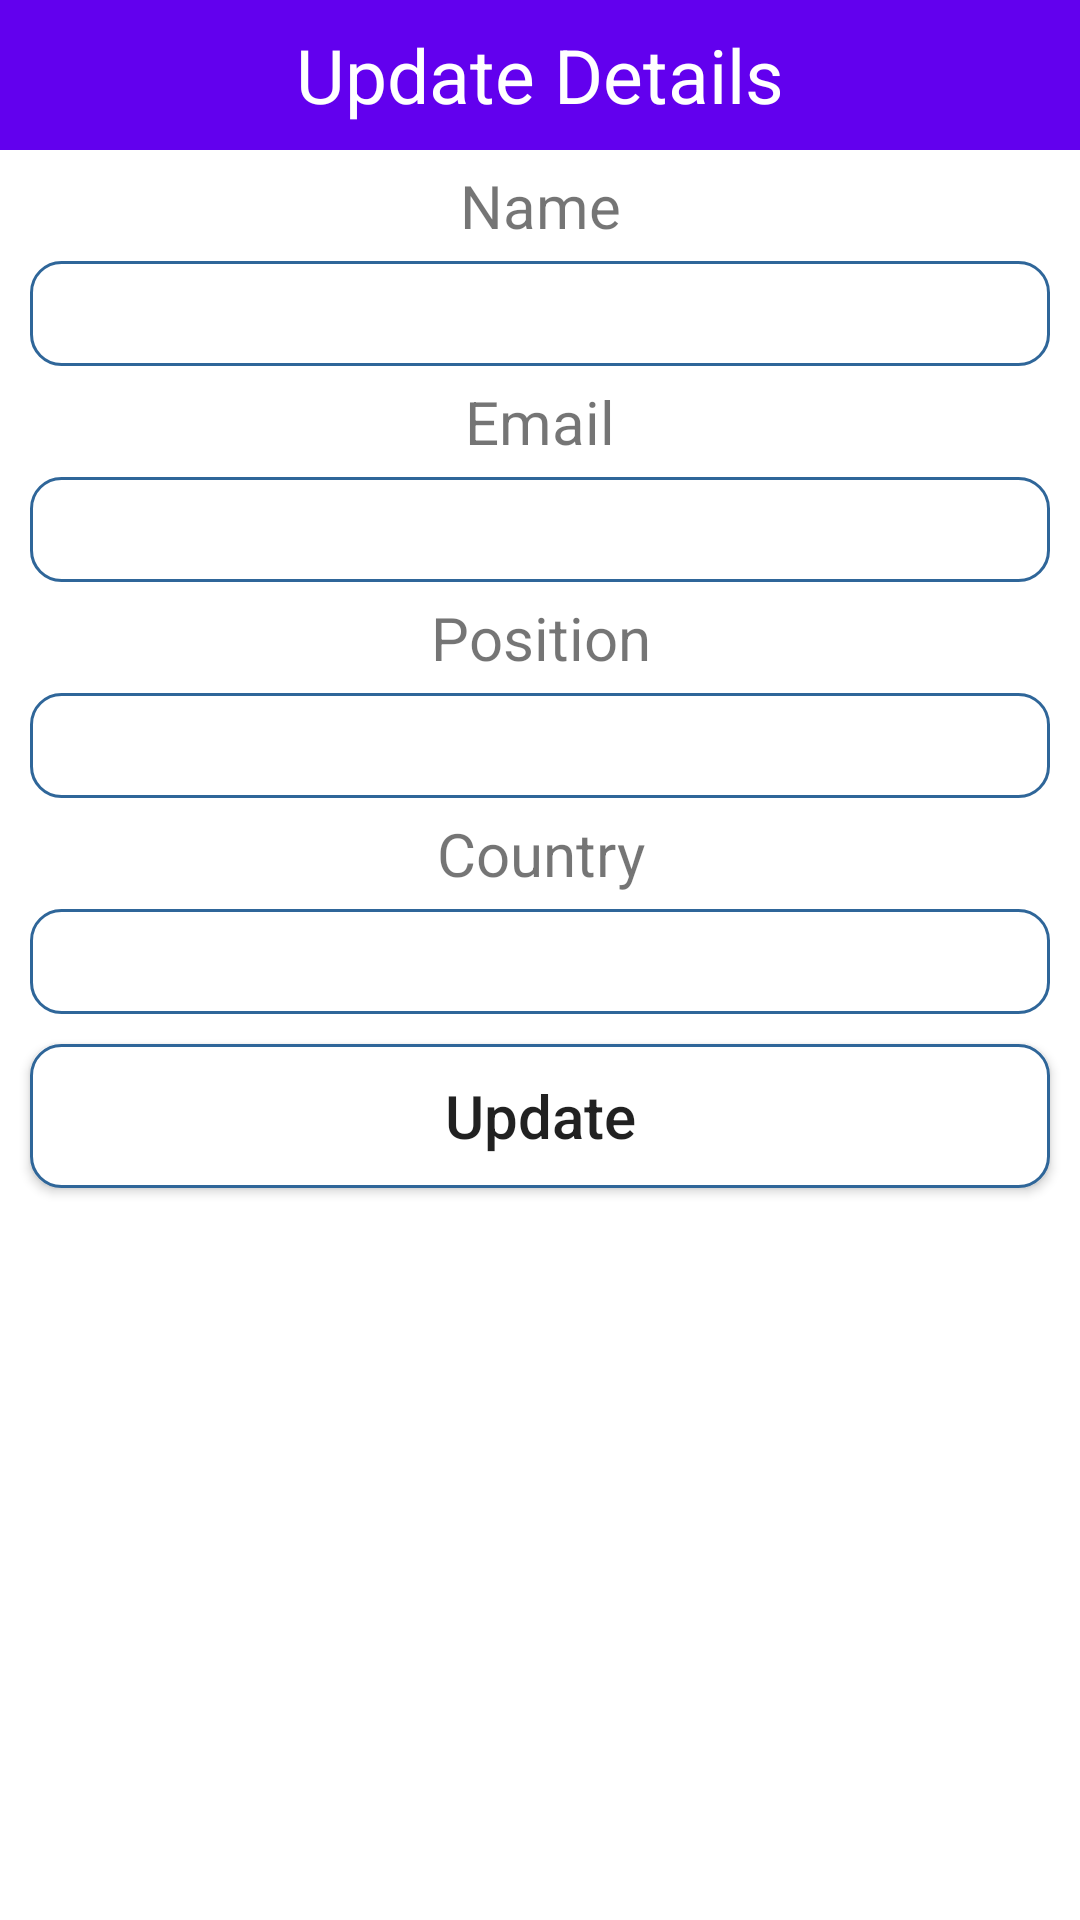

Reconstruct the res/layout file that produces this screen, plus the resources it refers to.
<!-- AndroidManifest.xml: application theme Theme.MobileAssignmentTwo -->
<!-- res/layout/update_popup.xml -->
<?xml version="1.0" encoding="utf-8"?>
<LinearLayout xmlns:android="http://schemas.android.com/apk/res/android"
    android:layout_width="match_parent"
    android:layout_height="match_parent"
    android:orientation="vertical">

    <TextView
        android:layout_width="match_parent"
        android:layout_height="50dp"
        android:text="Update Details"
        android:background="@color/purple_500"
        android:textSize="25sp"
        android:gravity="center"
        android:textColor="#FFF" />

    <TextView
        android:layout_width="match_parent"
        android:layout_height="wrap_content"
        android:layout_marginTop="5dp"
        android:layout_marginBottom="5dp"
        android:gravity="center"
        android:text="Name"
        android:textSize="20sp" />

    <EditText
        android:id="@+id/etName"
        android:layout_width="match_parent"
        android:layout_height="35dp"
        android:layout_marginLeft="10dp"
        android:layout_marginRight="10dp"
        android:background="@drawable/rounded"
        android:gravity="center" />

    <TextView
        android:layout_width="match_parent"
        android:layout_height="wrap_content"
        android:layout_marginTop="5dp"
        android:layout_marginBottom="5dp"
        android:gravity="center"
        android:text="Email"
        android:textSize="20sp" />

    <EditText
        android:id="@+id/etEmail"
        android:layout_width="match_parent"
        android:layout_height="35dp"
        android:layout_marginLeft="10dp"
        android:layout_marginRight="10dp"
        android:background="@drawable/rounded"
        android:gravity="center" />

    <TextView
        android:layout_width="match_parent"
        android:layout_height="wrap_content"
        android:layout_marginTop="5dp"
        android:layout_marginBottom="5dp"
        android:gravity="center"
        android:text="Position"
        android:textSize="20sp" />

    <EditText
        android:id="@+id/etPosition"
        android:layout_width="match_parent"
        android:layout_height="35dp"
        android:layout_marginLeft="10dp"
        android:layout_marginRight="10dp"
        android:background="@drawable/rounded"
        android:gravity="center" />

    <TextView
        android:layout_width="match_parent"
        android:layout_height="wrap_content"
        android:layout_marginTop="5dp"
        android:layout_marginBottom="5dp"
        android:gravity="center"
        android:text="Country"
        android:textSize="20sp" />

    <EditText
        android:id="@+id/etCountry"
        android:layout_width="match_parent"
        android:layout_height="35dp"
        android:layout_marginLeft="10dp"
        android:layout_marginRight="10dp"
        android:background="@drawable/rounded"
        android:gravity="center" />

    <Button
        android:id="@+id/btnUpdate"
        android:layout_width="match_parent"
        android:layout_height="wrap_content"
        android:layout_marginLeft="10dp"
        android:layout_marginTop="10dp"
        android:layout_marginRight="10dp"
        android:background="@drawable/rounded"
        android:gravity="center"
        android:text="Update"
        android:textAllCaps="false"
        android:textSize="20sp" />

</LinearLayout>
<!-- resources referenced by this layout -->
<resources>
  <!-- drawable rounded (drawable) -->
  <?xml version="1.0" encoding="utf-8"?>
  <shape xmlns:android="http://schemas.android.com/apk/res/android">
  
      <solid android:color="#FFFFFF"/>
      <stroke
          android:width="1dp"
          android:color="#2F6699" />
      <corners
          android:radius="10dp" />
  </shape>
  <style name="Theme.MobileAssignmentTwo" parent="Theme.MaterialComponents.DayNight.DarkActionBar">
          
          <item name="colorPrimary">@color/purple_500</item>
          <item name="colorPrimaryVariant">@color/purple_700</item>
          <item name="colorOnPrimary">@color/white</item>
          
          <item name="colorSecondary">@color/teal_200</item>
          <item name="colorSecondaryVariant">@color/teal_700</item>
          <item name="colorOnSecondary">@color/black</item>
          
          <item name="android:statusBarColor" tools:targetApi="l">?attr/colorPrimaryVariant</item>
          
      </style>
  <!-- not gathered from this repository: default colours our renderer supplied (Android Studio template values) -->
  <color name="purple_500">#FF6200EE</color>
  <color name="purple_700">#FF3700B3</color>
  <color name="teal_200">#FF03DAC5</color>
  <color name="teal_700">#FF018786</color>
  <color name="black">#FF000000</color>
  <color name="white">#FFFFFFFF</color>
</resources>
